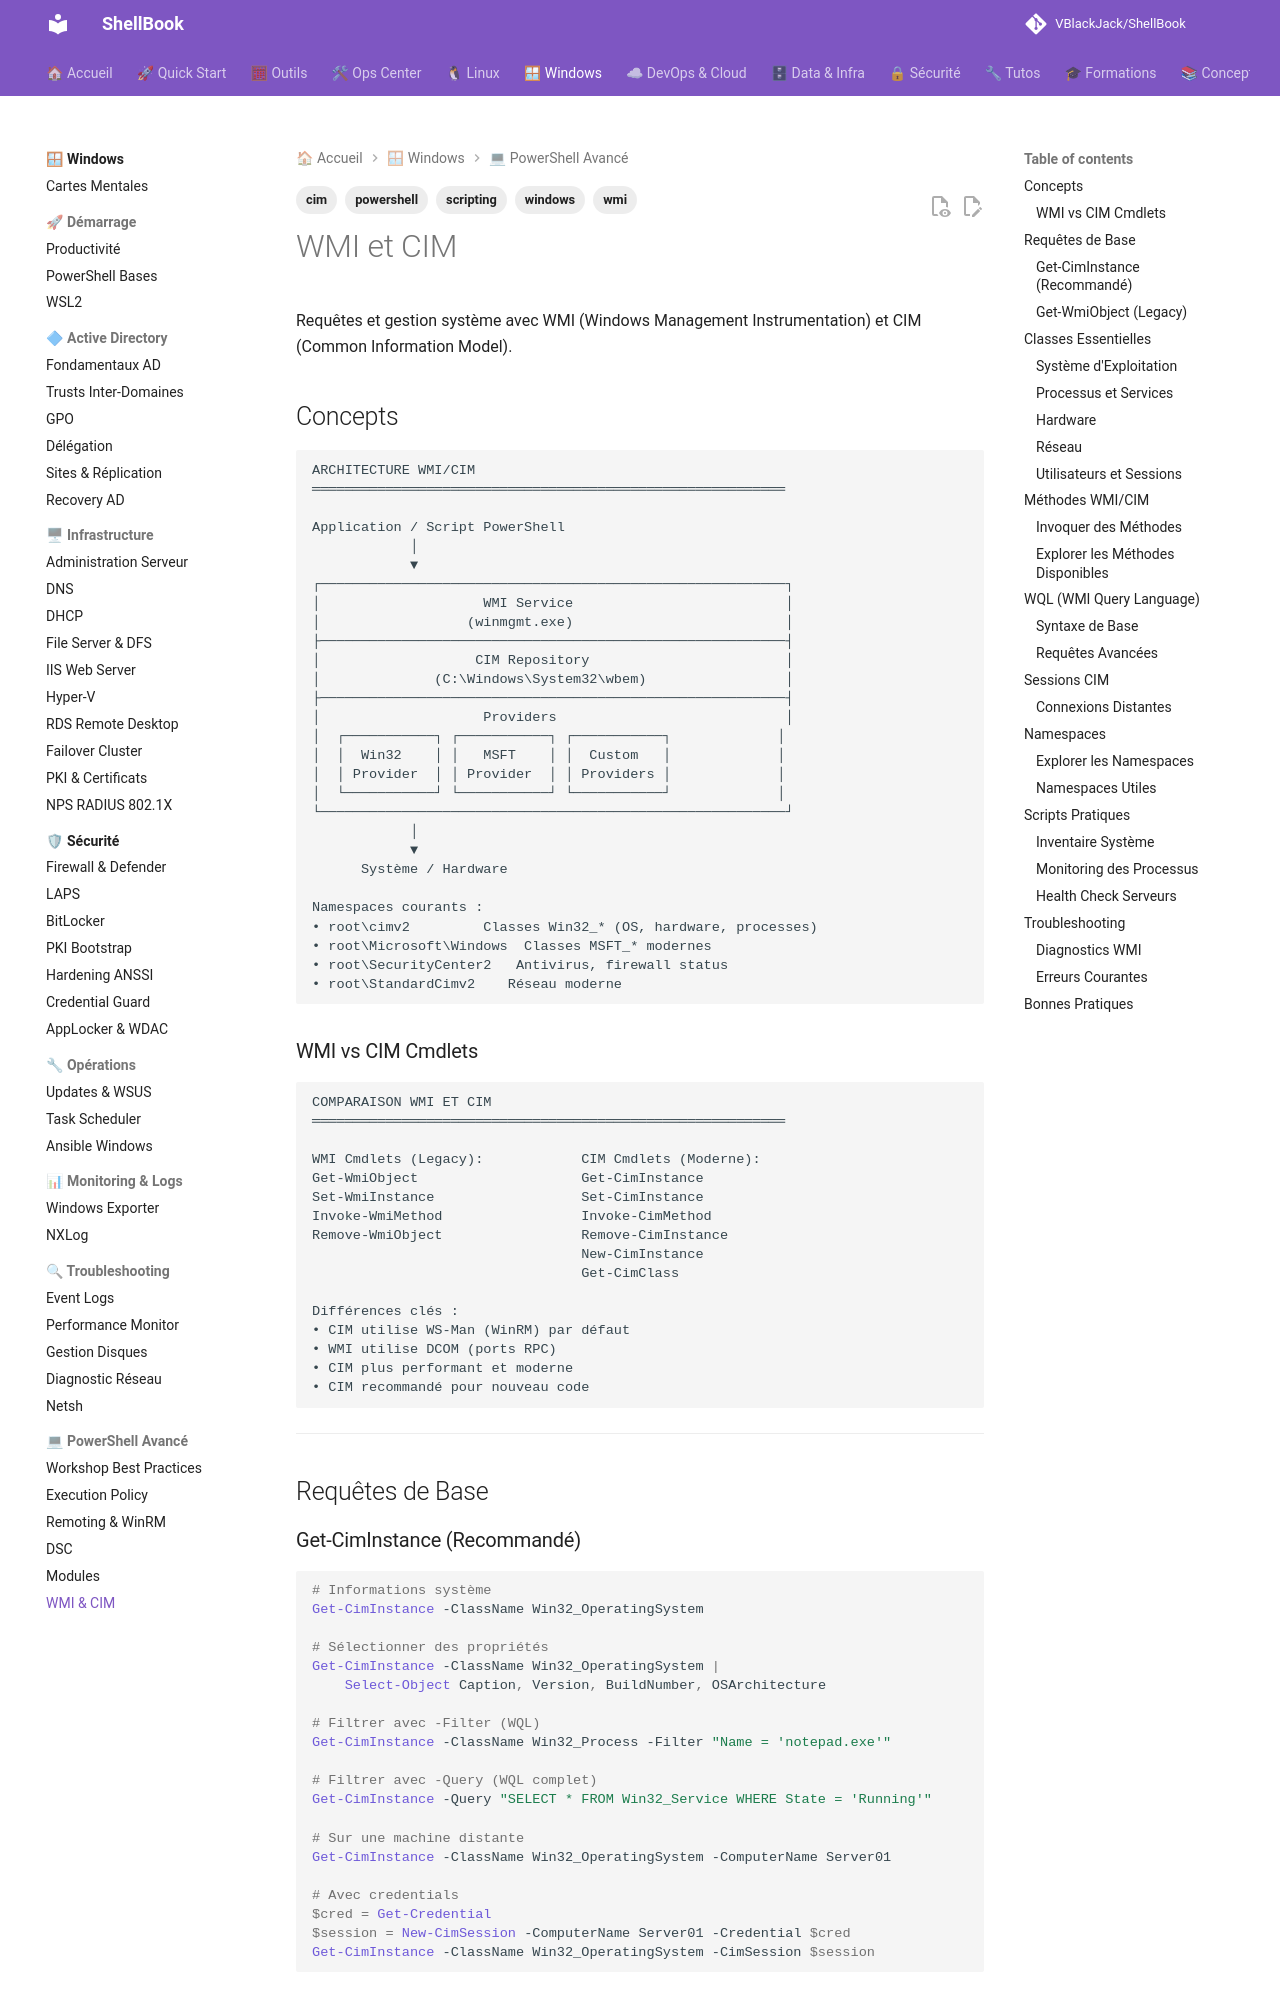

repository: VBlackJack/ShellBook · page: windows/wmi-cim/index.html · generator: mkdocs

---
tags:
  - windows
  - wmi
  - cim
  - powershell
  - scripting
---

# WMI et CIM

Requêtes et gestion système avec WMI (Windows Management Instrumentation) et CIM (Common Information Model).

## Concepts

```text
ARCHITECTURE WMI/CIM
══════════════════════════════════════════════════════════

Application / Script PowerShell
            │
            ▼
┌─────────────────────────────────────────────────────────┐
│                    WMI Service                          │
│                  (winmgmt.exe)                          │
├─────────────────────────────────────────────────────────┤
│                   CIM Repository                        │
│              (C:\Windows\System32\wbem)                 │
├─────────────────────────────────────────────────────────┤
│                    Providers                            │
│  ┌───────────┐ ┌───────────┐ ┌───────────┐             │
│  │  Win32    │ │   MSFT    │ │  Custom   │             │
│  │ Provider  │ │ Provider  │ │ Providers │             │
│  └───────────┘ └───────────┘ └───────────┘             │
└─────────────────────────────────────────────────────────┘
            │
            ▼
      Système / Hardware

Namespaces courants :
• root\cimv2         Classes Win32_* (OS, hardware, processes)
• root\Microsoft\Windows  Classes MSFT_* modernes
• root\SecurityCenter2   Antivirus, firewall status
• root\StandardCimv2    Réseau moderne
```

### WMI vs CIM Cmdlets

```text
COMPARAISON WMI ET CIM
══════════════════════════════════════════════════════════

WMI Cmdlets (Legacy):            CIM Cmdlets (Moderne):
Get-WmiObject                    Get-CimInstance
Set-WmiInstance                  Set-CimInstance
Invoke-WmiMethod                 Invoke-CimMethod
Remove-WmiObject                 Remove-CimInstance
                                 New-CimInstance
                                 Get-CimClass

Différences clés :
• CIM utilise WS-Man (WinRM) par défaut
• WMI utilise DCOM (ports RPC)
• CIM plus performant et moderne
• CIM recommandé pour nouveau code
```

---

## Requêtes de Base

### Get-CimInstance (Recommandé)

```powershell
# Informations système
Get-CimInstance -ClassName Win32_OperatingSystem

# Sélectionner des propriétés
Get-CimInstance -ClassName Win32_OperatingSystem |
    Select-Object Caption, Version, BuildNumber, OSArchitecture

# Filtrer avec -Filter (WQL)
Get-CimInstance -ClassName Win32_Process -Filter "Name = 'notepad.exe'"

# Filtrer avec -Query (WQL complet)
Get-CimInstance -Query "SELECT * FROM Win32_Service WHERE State = 'Running'"

# Sur une machine distante
Get-CimInstance -ClassName Win32_OperatingSystem -ComputerName Server01

# Avec credentials
$cred = Get-Credential
$session = New-CimSession -ComputerName Server01 -Credential $cred
Get-CimInstance -ClassName Win32_OperatingSystem -CimSession $session
```
